Run: headless pygame with SDL's dummy video driver; simulated clock (each Clock.tick advances the game by its frame time, no real sleeping); random seed 0; keys injected as events and as key.get_pressed() state; mouse plan: one left click at the window centre at the start of phase 2, then a move to the lower-right quarter at the start of phase 3.
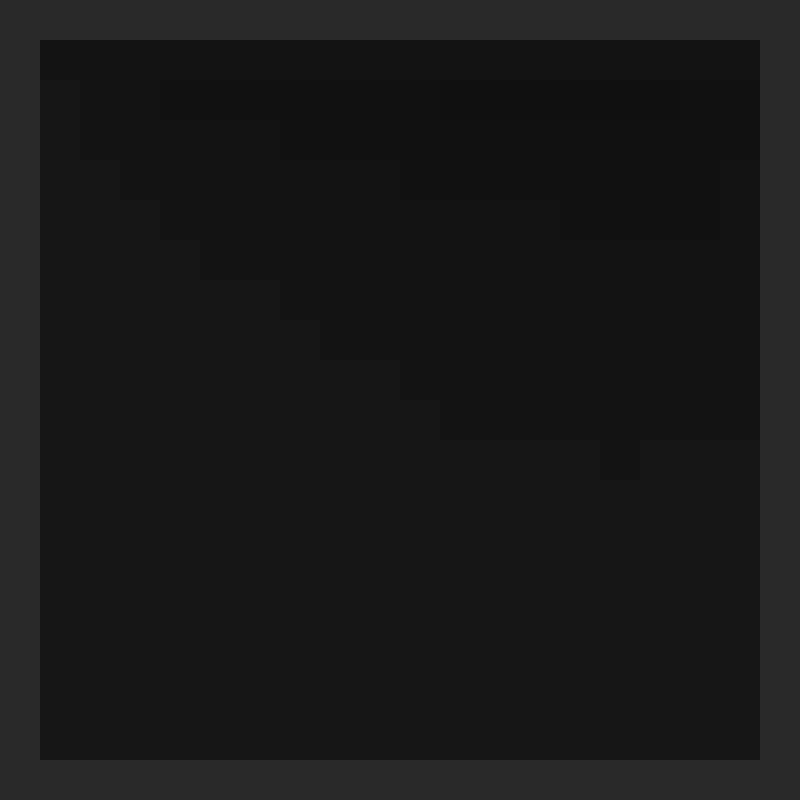
Frame 1 of 4 · flips 1–60 · no input
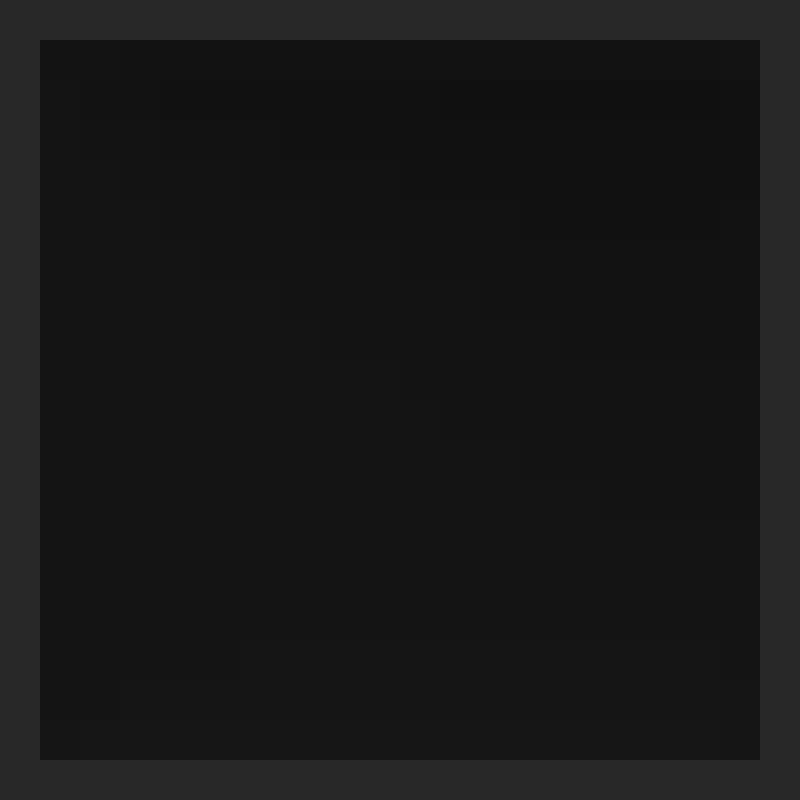
Frame 2 of 4 · flips 61–180 · clicked the window centre · tapped SPACE, RETURN · held RIGHT (→), D
Frame 3 of 4 · flips 181–300 · moved the mouse to the lower-right quarter · held DOWN (↓), S · screen unchanged from frame 2, image omitted
Frame 4 of 4 · flips 301–420 · held LEFT (←), A, UP (↑), W · screen unchanged from frame 3, image omitted

The pygame program that drew these frames:

import math
import pygame as pg
import random
import time

width = 800
height = 800

white = (255,255,255)
black = (0,0,0)
red = (255,0,0)
green = (0,255,0)
sky = (80, 147, 215)

screen = pg.display.set_mode((width, height))
pg.display.set_caption('prediction sim')
screen.fill(black)
pg.display.flip()



class node:
    def __init__(self):
        self.id = 0
        self.ke = 0.8
        self.n, self.ne, self.e, self.se, self.s, self.sw, self.w, self.nw = 1/8, 1/8, 1/8, 1/8, 1/8, 1/8, 1/8, 1/8
        self.edge = False
    def draw(self):
        x,y = node.fpos(self)
        c = abs(int(self.ke * 51))
        pg.draw.rect(screen, (c,c,c), (x*mult,y*mult, int(mult), int(mult)))
    def fpos(self):
        num = self.id/(reswidth)
        y = int(num)
        x = (num - y)*reswidth
        return int(round(x)),int(round(y))

reswidth = 20
mult = (width/reswidth)
nodes = []
for i in range(reswidth**2):
    num = i
    i = node()
    i.id = num

    x,y = i.fpos()
    if y == 0 or y == reswidth-1 or x == 0 or x == reswidth-1:
        i.edge = True
        #i.ke = 0

    nodes.append(i)


pm1,pm2,pm3 = 0,0,0
sel = 0
running = True
while running:
    m1,m2,m3 = pg.mouse.get_pressed()

    

    if m1-pm1 ==1:
        sel += 1

    for n in nodes:
        if n.id == 210:
            if m1 == 1:
                n.ke += 1

        if n.edge != True:
            bke = n.ke
            n.ke -= (n.ke * n.n) - (nodes[n.id-reswidth].ke * (nodes[n.id-reswidth].s))
            nke = n.ke
            n.ke -= (n.ke * n.ne) - (nodes[(n.id-reswidth)+1].ke * (nodes[(n.id-reswidth)+1].sw))
            neke = n.ke
            n.ke -= (n.ke * n.e) - (nodes[n.id+1].ke * (nodes[n.id+1].w))
            eke = n.ke
            n.ke -= (n.ke * n.se) - (nodes[n.id+reswidth+1].ke * (nodes[n.id-reswidth+1].nw))
            seke = n.ke
            n.ke -= (n.ke * n.s) - (nodes[n.id+reswidth].ke * (nodes[n.id+reswidth].n))
            ske = n.ke
            n.ke -= (n.ke * n.sw) - (nodes[(n.id+reswidth)-1].ke * (nodes[(n.id+reswidth)-1].ne))
            swke = n.ke
            n.ke -= (n.ke * n.w) - (nodes[n.id-1].ke * (nodes[n.id-1].e))
            wke = n.ke
            n.ke -= (n.ke * n.nw) - (nodes[(n.id-reswidth)-1].ke * (nodes[(n.id-reswidth)-1].se))
            nwke = n.ke
            netke = n.ke

            pn = nke - bke
            pne = neke - nke
            pe = eke - neke
            pse = seke - eke
            ps = ske - seke
            psw = swke - ske
            pw = wke - swke
            pnw = nwke - wke
            
            n.n = nke / netke/4
            n.ne = neke / netke/4
            n.e = eke / netke/4
            n.se = seke / netke/4
            n.s = ske / netke/4
            n.sw = swke / netke/4
            n.w = wke / netke/4
            n.nw = nwke / netke/4

            #print(n.n + n.ne + n.e+n.se+n.s+n.sw+n.w+n.nw)
            

    for n in nodes:
        n.draw()



    #time.sleep(0.1)





    pm1,pm2,pm3 = m1,m2,m3
    pg.display.flip()
    screen.fill(black)

    for event in pg.event.get():
        if event.type == pg.QUIT:
            pg.quit()
            running == False
